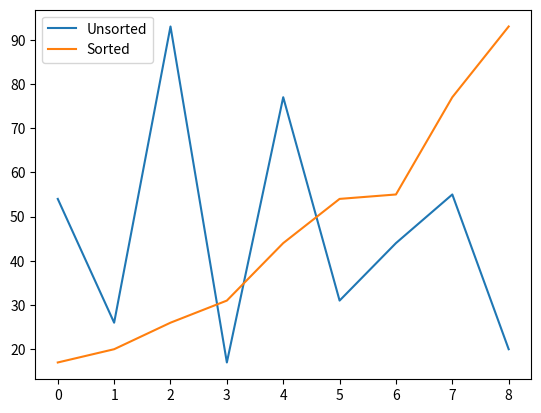

Python code for this plot:
def assign_value(destination_list, dest_index, source_list, src_index):
    """
    Assigns the value from source_list[src_index] to destination_list[dest_index].

    Args:
        destination_list (list): The list to which the value is assigned.
        dest_index (int): The index in the destination list where the value is assigned.
        source_list (list): The list from which the value is taken.
        src_index (int): The index in the source list from which the value is taken.
    """
    destination_list[dest_index] = source_list[src_index]


def merge_sort(input_list):
    """
    Sorts a list in ascending order using the merge sort algorithm.

    Args:
        input_list (list): The list to be sorted.

    Returns:
        list: The sorted list.
    """
    if len(input_list) > 1:
        mid = len(input_list) // 2
        left_half = input_list[:mid]
        right_half = input_list[mid:]

        # Recursively sort both halves
        merge_sort(left_half)
        merge_sort(right_half)

        i = j = k = 0

        # Merge the sorted halves
        while i < len(left_half) and j < len(right_half):
            if left_half[i] <= right_half[j]:
                input_list[k] = left_half[i]
                i += 1
            else:
                input_list[k] = right_half[j]
                j += 1
            k += 1

        # Copy remaining elements of left_half, if any
        while i < len(left_half):
            input_list[k] = left_half[i]
            i += 1
            k += 1

        # Copy remaining elements of right_half, if any
        while j < len(right_half):
            input_list[k] = right_half[j]
            j += 1
            k += 1

    return input_list


def visualize_sorting(input_list):
    """
    Visualizes the sorting process using matplotlib.

    Args:
        input_list (list): The list to be sorted and visualized.
    """
    import matplotlib.pyplot as plt

    x = range(len(input_list))
    
    # Plot the unsorted list
    plt.plot(x, input_list, label='Unsorted')
    plt.legend()
    plt.show()

    # Sort the list
    sorted_list = merge_sort(input_list)

    # Plot the sorted list
    plt.plot(x, sorted_list, label='Sorted')
    plt.legend()
    plt.show()


# Example usage
if __name__ == "__main__":
    example_list = [54, 26, 93, 17, 77, 31, 44, 55, 20]
    visualize_sorting(example_list)
